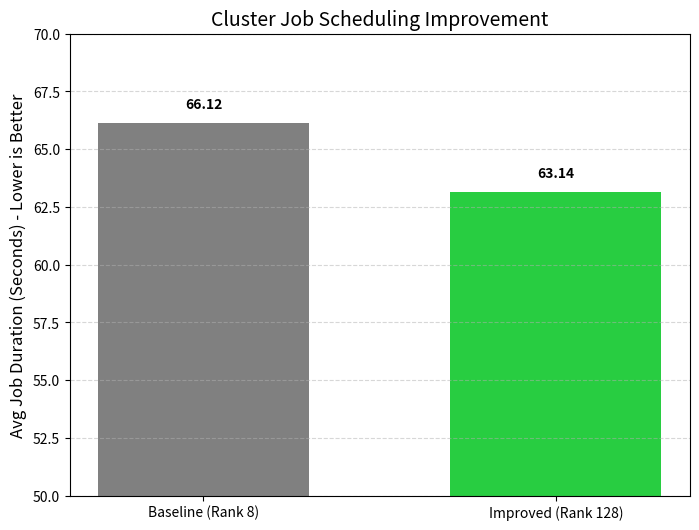

This chart was generated by the following Python code:
import matplotlib.pyplot as plt

# YOUR RESULTS
baseline = 66.125
improved = 63.140

labels = ['Baseline (Rank 8)', 'Improved (Rank 128)']
values = [baseline, improved]
colors = ['grey', '#28CD41']  # Grey, Green

plt.figure(figsize=(8, 6))
bars = plt.bar(labels, values, color=colors, width=0.6)

# Add numbers on top
for bar in bars:
    yval = bar.get_height()
    plt.text(bar.get_x() + bar.get_width()/2, yval + 0.5, round(yval, 2),
             ha='center', va='bottom', fontweight='bold')

plt.title('Cluster Job Scheduling Improvement', fontsize=14)
plt.ylabel('Avg Job Duration (Seconds) - Lower is Better', fontsize=12)
plt.ylim(50, 70)  # Zoom in to show difference clearly
plt.grid(axis='y', linestyle='--', alpha=0.5)

plt.savefig('scheduler_improvement.png')
print("Graph saved as 'scheduler_improvement.png'")
